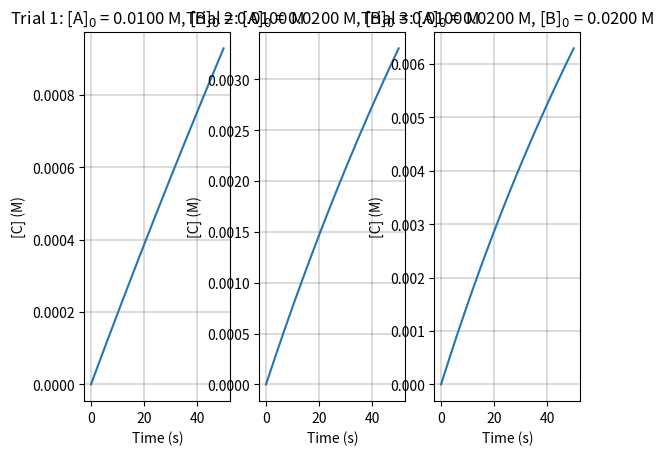

Here is the Python script that generated this plot:
# -*- coding: utf-8 -*-
"""
Created on Wed Jan 29 10:37:50 2020

@author: matthewrowley1
"""

import matplotlib.pyplot as plt
import numpy as np

t = np.linspace(0,50,3000)

def Simulate(A0, B0, k):
        A = np.zeros_like(t)
        B = np.zeros_like(t)
        C = np.zeros_like(t)
        A[0] = A0
        B[0] = B0
        for i in range(len(t)-1):
                C[i+1] = C[i]+3* k*A[i]*A[i]*B[i]
                A[i+1] = A[i]-k*A[i]*A[i]*B[i]
                B[i+1] = B[i]-2*k*A[i]*A[i]*B[i]
                
        return A, B, C
        
A, B, C = Simulate(0.01, 0.01, 0.11)

plt.subplot(1,3,1)
plt.plot(t,C)
plt.xlabel("Time (s)")
plt.ylabel("[C] (M)")
plt.title("Trial 1: [A]$_0$ = 0.0100 M, [B]$_0$ = 0.0100 M")
plt.grid(color='k', linestyle='-', linewidth=.2)

A, B, C = Simulate(0.02, 0.01, 0.11)

plt.subplot(1,3,2)
plt.plot(t,C)
plt.xlabel("Time (s)")
plt.ylabel("[C] (M)")
plt.title("Trial 2: [A]$_0$ = 0.0200 M, [B]$_0$ = 0.0100 M")
plt.grid(color='k', linestyle='-', linewidth=.2)

A, B, C = Simulate(0.02, 0.02, 0.11)

plt.subplot(1,3,3)
plt.plot(t,C)
plt.xlabel("Time (s)")
plt.ylabel("[C] (M)")
plt.title("Trial 3: [A]$_0$ = 0.0200 M, [B]$_0$ = 0.0200 M")
plt.grid(color='k', linestyle='-', linewidth=.2)

plt.show()


'''
top=0.88,
bottom=0.11,
left=0.06,
right=0.965,
hspace=0.17,
wspace=0.205
'''
